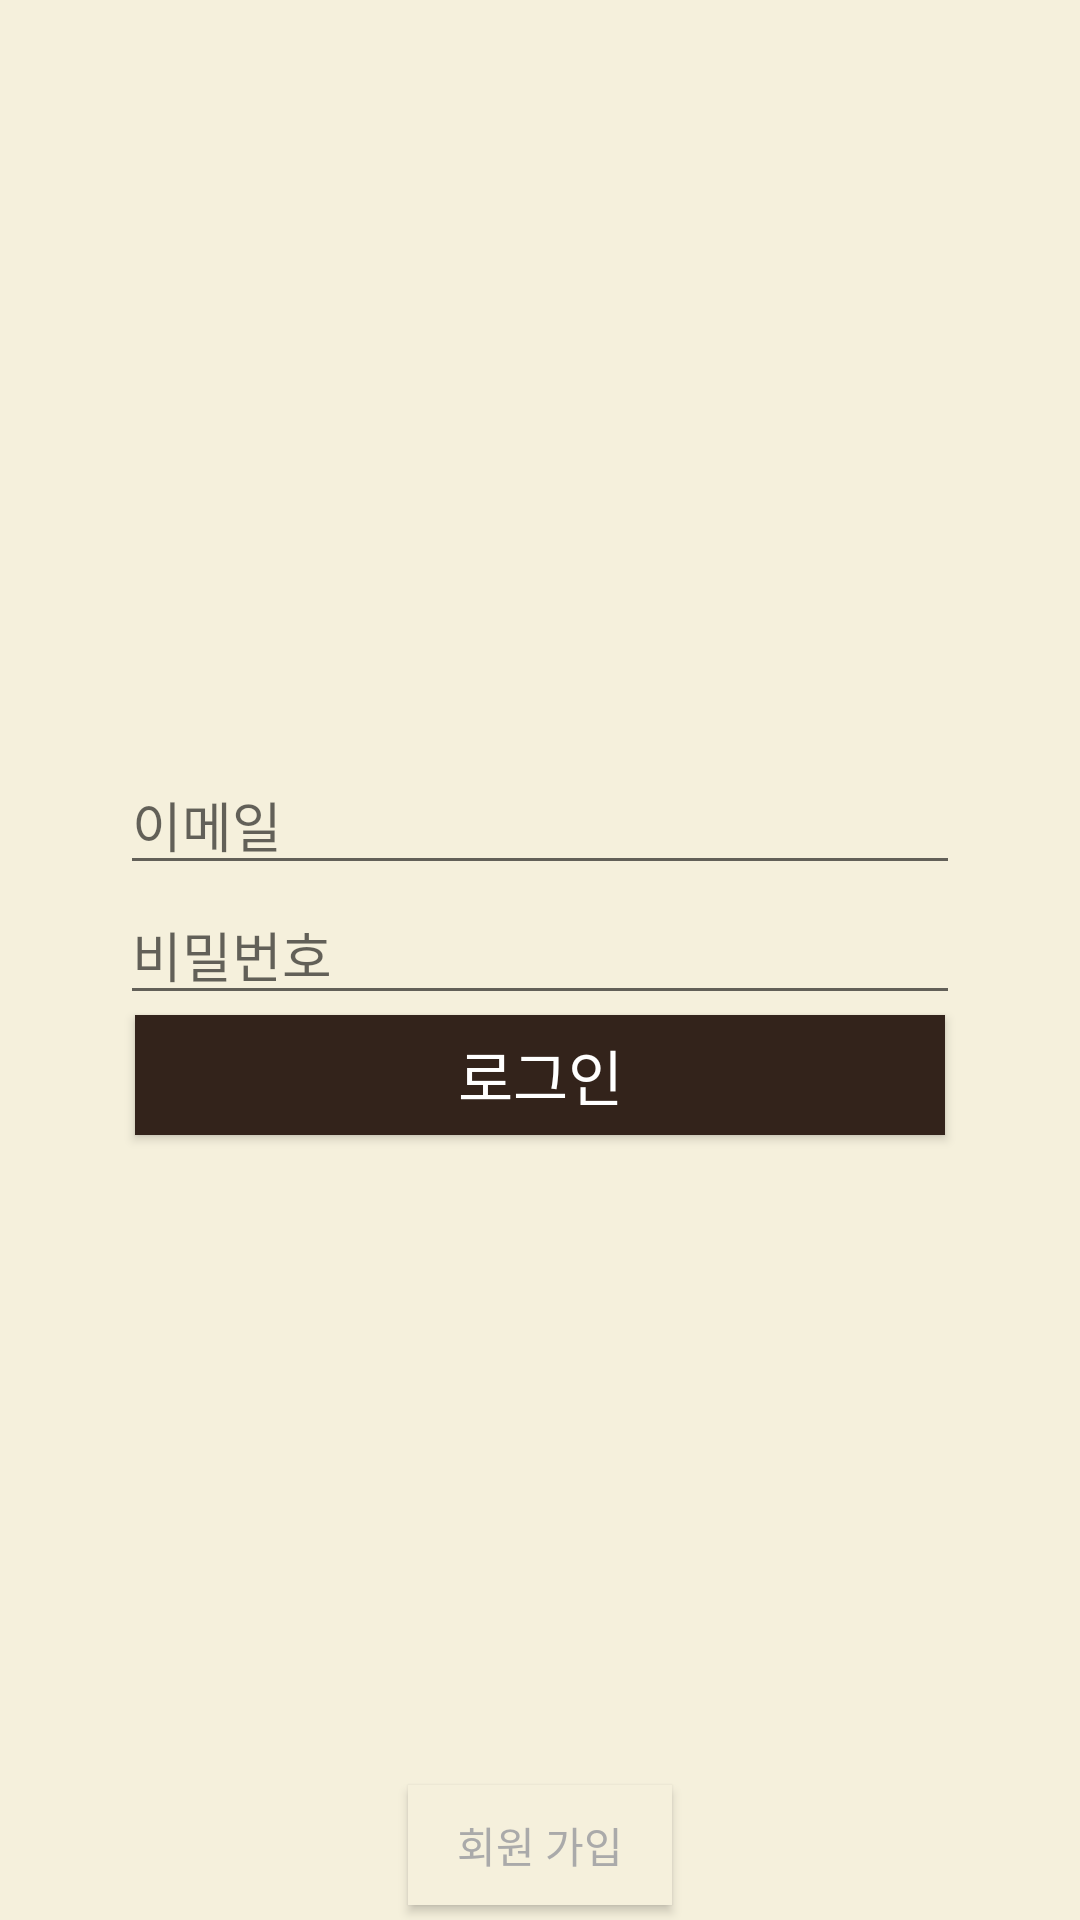

Android layout source for this screen:
<!-- AndroidManifest.xml: application theme AppTheme -->
<!-- res/layout/activity_login.xml -->
<?xml version="1.0" encoding="utf-8"?>
<LinearLayout xmlns:android="http://schemas.android.com/apk/res/android"
    android:orientation="vertical" android:layout_width="match_parent"
    android:layout_height="match_parent"
    android:focusable="true"
    android:focusableInTouchMode="true"
    android:background="@color/colorSecond"
    android:gravity="center">
        <LinearLayout
            android:orientation="vertical"
            android:layout_width="match_parent"
            android:layout_height="match_parent"
            android:gravity="center">
            <ImageView
                android:layout_width="70dp"
                android:layout_height="70dp"
                android:background="@drawable/icon"
                android:layout_marginBottom="10dp"/>

            <EditText
                android:id="@+id/email"
                android:layout_width="280dp"
                android:layout_height="wrap_content"
                android:maxLines="1"
                android:hint="이메일"
                android:singleLine="true"
                android:nextFocusDown="@+id/password"/>
            <EditText
                android:id="@+id/password"
                android:layout_width="280dp"
                android:layout_height="wrap_content"
                android:maxLines="1"
                android:hint="비밀번호"
                android:singleLine="true"
                android:inputType="textPassword"/>
            <Button
                android:id="@+id/login"
                android:layout_width="270dp"
                android:layout_height="40dp"
                android:background="@color/colorPrimary"
                android:textColor="#ffffff"
                android:textSize="20dp"
                android:text="로그인"/>
        </LinearLayout>
        <Button
            android:id="@+id/signup"
            android:text="회원 가입"
            android:background="@color/colorSecond"
            android:textColor="#aaaaaa"
            android:layout_gravity="bottom|center"
            android:layout_width="wrap_content"
            android:layout_height="40dp"
            android:layout_marginBottom="50dp"/>

</LinearLayout>
<!-- resources referenced by this layout -->
<resources>
  <color name="colorPrimary">#33231B</color>
  <color name="colorSecond">#F5F0DC</color>
  <!-- drawable icon: png bitmap (mipmap-hdpi, 12661 bytes) -->
  <style name="AppTheme" parent="Theme.AppCompat.Light.NoActionBar">
          
          <item name="colorPrimary">@color/colorPrimary</item>
          <item name="colorPrimaryDark">@color/colorPrimaryDark</item>
          <item name="colorAccent">@color/colorAccent</item>
      </style>
  <color name="colorPrimaryDark">#231813</color>
  <color name="colorAccent">#F44336</color>
</resources>
